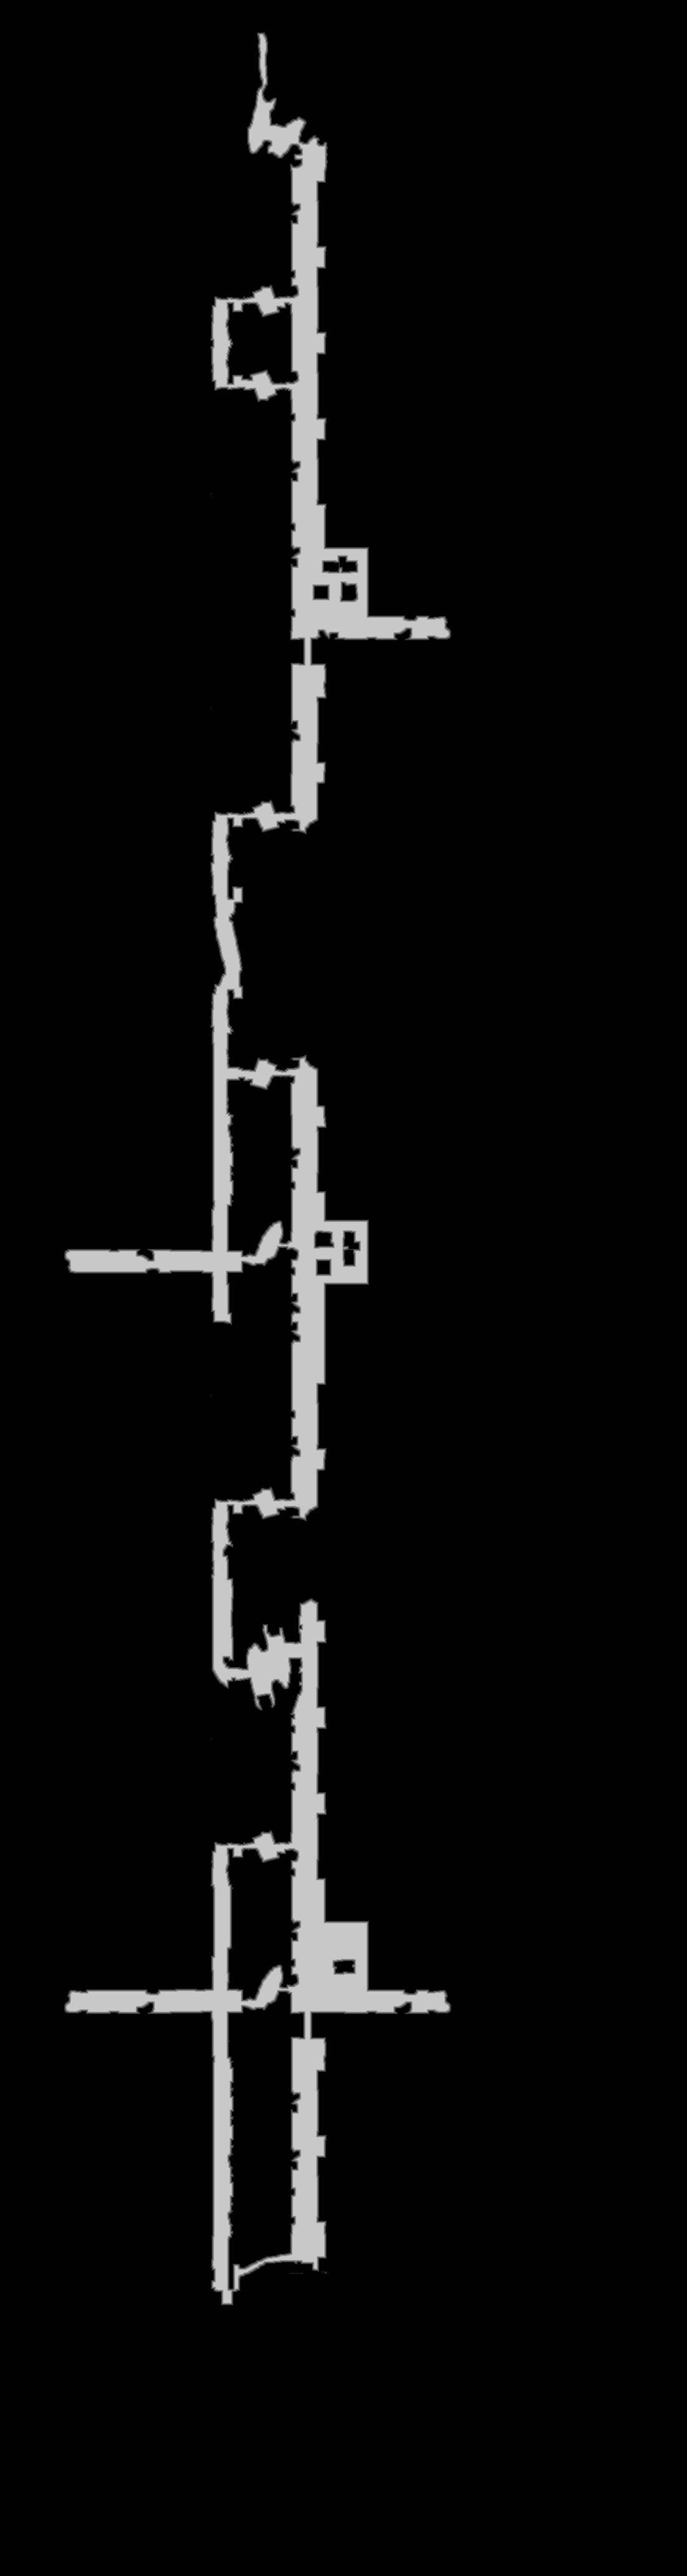

Source data for this figure (header and first rows):
base	0x2df0a000000
origin	0xec0010
stride	552
width	1104
height	4140
nibble	0	4277763
nibble	1	20096
nibble	2	19867
nibble	3	19625
nibble	4	19309
nibble	5	213900
